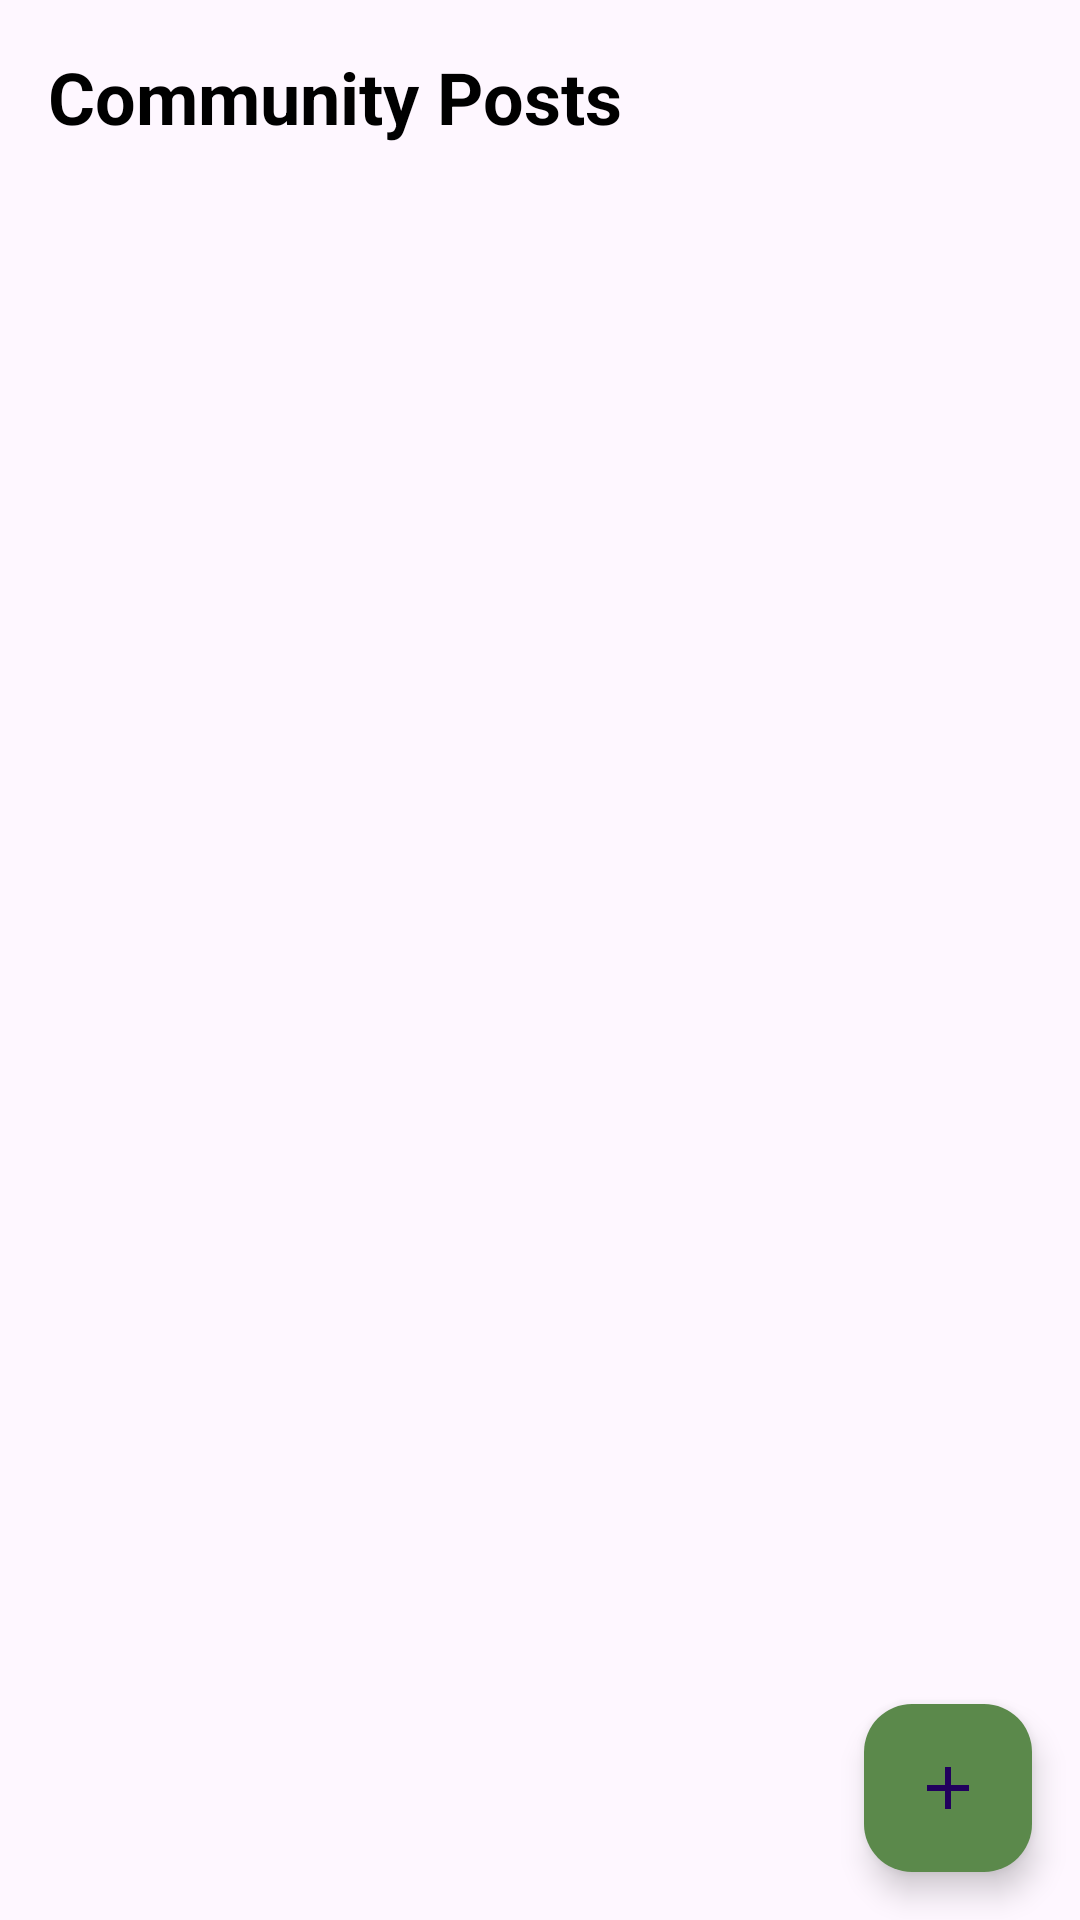

Write the Android layout XML for this screen, with the resource values it uses.
<!-- AndroidManifest.xml: application theme Theme.IG_Connect -->
<!-- res/layout/activity_community_posts.xml -->
<?xml version="1.0" encoding="utf-8"?>
<FrameLayout xmlns:android="http://schemas.android.com/apk/res/android"
    xmlns:app="http://schemas.android.com/apk/res-auto"
    android:layout_width="match_parent"
    android:layout_height="match_parent">

    
    <LinearLayout
        android:layout_width="match_parent"
        android:layout_height="match_parent"
        android:orientation="vertical"
        android:padding="16dp">

        <TextView
            android:id="@+id/headingTextView"
            android:layout_width="match_parent"
            android:layout_height="wrap_content"
            android:text="@string/community_posts"
            android:textSize="24sp"
            android:textStyle="bold"
            android:layout_marginBottom="12dp"
            android:textColor="@android:color/black" />

        <androidx.recyclerview.widget.RecyclerView
            android:id="@+id/postsRecyclerView"
            android:layout_width="match_parent"
            android:layout_height="match_parent" />
    </LinearLayout>

    
    <com.google.android.material.floatingactionbutton.FloatingActionButton
        android:id="@+id/addPostFab"
        android:layout_width="wrap_content"
        android:layout_height="wrap_content"
        android:layout_gravity="bottom|end"
        android:layout_margin="16dp"
        android:src="@drawable/ic_add"
        android:contentDescription="@string/add_new_post"
        app:backgroundTint="@color/custom_green"/>
</FrameLayout>
<!-- resources referenced by this layout -->
<resources>
  <color name="custom_green">#5b894b</color>
  <!-- drawable ic_add (drawable) -->
  <vector xmlns:android="http://schemas.android.com/apk/res/android" android:height="24dp" android:tint="#5B894B" android:viewportHeight="24" android:viewportWidth="24" android:width="24dp">
        
      <path android:fillColor="@android:color/white" android:pathData="M19,13h-6v6h-2v-6H5v-2h6V5h2v6h6v2z"/>
      
  </vector>
  <string name="add_new_post">Add Post</string>
  <string name="community_posts">Community Posts</string>
  <style name="Theme.IG_Connect" parent="Base.Theme.IG_Connect" />
  <style name="Base.Theme.IG_Connect" parent="Theme.Material3.Light.NoActionBar">
          <item name="colorPrimary">@color/blue</item>
          <item name="colorPrimaryVariant">@color/blue</item>
          <item name="android:statusBarColor">@color/blue</item>
      </style>
  <color name="blue">#85DAFF</color>
</resources>
